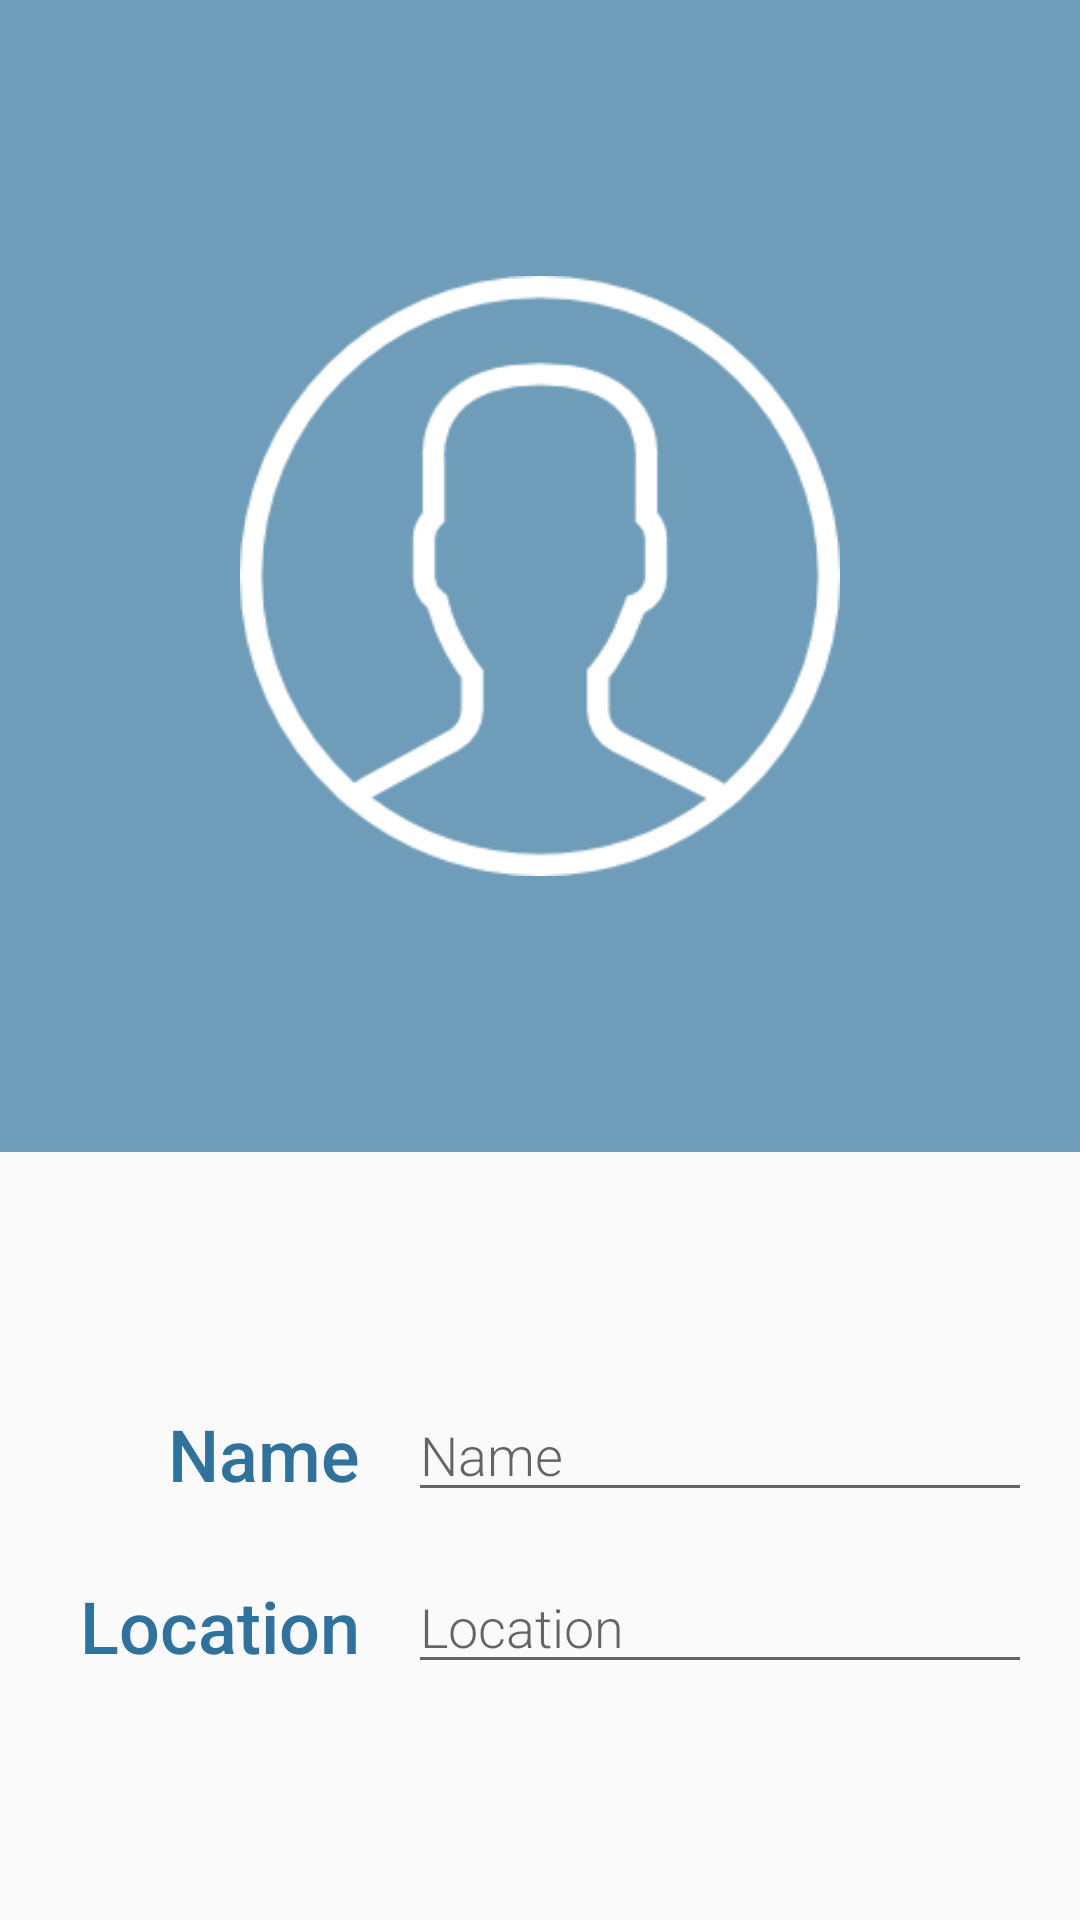

Layout XML and referenced resources for this Android screen:
<!-- AndroidManifest.xml: application theme AppTheme -->
<!-- res/layout/activity_account.xml -->
<?xml version="1.0" encoding="utf-8"?>
<android.support.constraint.ConstraintLayout xmlns:android="http://schemas.android.com/apk/res/android"
    xmlns:app="http://schemas.android.com/apk/res-auto"
    xmlns:tools="http://schemas.android.com/tools"
    android:layout_width="match_parent"
    android:layout_height="match_parent"
    tools:context="com.yehyunryu.android.socialweather.AccountActivity">

    <android.support.constraint.Guideline
        android:id="@+id/account_top_horizontal_guideline"
        android:layout_width="wrap_content"
        android:layout_height="wrap_content"
        android:orientation="horizontal"
        app:layout_constraintGuide_percent="0.6" />

    <android.support.constraint.Guideline
        android:id="@+id/account_bottom_horizontal_guideline"
        android:layout_width="wrap_content"
        android:layout_height="wrap_content"
        android:orientation="horizontal"
        app:layout_constraintGuide_percent="0.7" />

    <android.support.constraint.Guideline
        android:id="@+id/account_vertical_guideline"
        android:layout_width="wrap_content"
        android:layout_height="wrap_content"
        android:orientation="vertical"
        app:layout_constraintGuide_percent="0.5" />
    
    <View
        android:layout_width="0dp"
        android:layout_height="0dp"
        android:background="@color/colorPrimaryLight"
        app:layout_constraintTop_toTopOf="parent"
        app:layout_constraintBottom_toTopOf="@+id/account_top_horizontal_guideline"
        app:layout_constraintLeft_toLeftOf="parent"
        app:layout_constraintRight_toRightOf="parent"/>

    <ImageView
        android:id="@+id/account_profile"
        android:layout_width="@dimen/account_profile_width"
        android:layout_height="@dimen/account_profile_height"
        android:src="@drawable/profile_white"
        android:contentDescription="@string/account_profile_content_description"
        app:layout_constraintTop_toTopOf="parent"
        app:layout_constraintBottom_toTopOf="@+id/account_top_horizontal_guideline"
        app:layout_constraintLeft_toLeftOf="parent"
        app:layout_constraintRight_toRightOf="parent" />

    <LinearLayout
        android:layout_width="0dp"
        android:layout_height="wrap_content"
        android:orientation="vertical"
        android:layout_marginLeft="16dp"
        android:layout_marginRight="16dp"
        app:layout_constraintBottom_toBottomOf="parent"
        app:layout_constraintLeft_toLeftOf="parent"
        app:layout_constraintRight_toRightOf="parent"
        app:layout_constraintTop_toTopOf="@+id/account_top_horizontal_guideline">

        <LinearLayout
            android:layout_width="match_parent"
            android:layout_height="wrap_content"
            android:orientation="horizontal"
            android:layout_marginBottom="8dp">

            <TextView
                android:id="@+id/account_name_label"
                android:layout_width="0dp"
                android:layout_height="wrap_content"
                android:layout_weight="1"
                android:text="@string/account_name_label"
                android:textColor="@color/colorPrimary"
                android:textSize="24sp"
                android:fontFamily="sans-serif-medium"
                android:layout_marginTop="2dp"
                android:gravity="end"/>

            <EditText
                android:id="@+id/account_name_value"
                android:layout_width="0dp"
                android:layout_height="wrap_content"
                android:layout_weight="2"
                android:hint="@string/account_name_hint"
                android:textColor="@color/textSecondary"
                android:fontFamily="sans-serif-light"
                android:layout_marginLeft="16dp"
                android:layout_marginStart="16dp"/>
        </LinearLayout>

        <LinearLayout
            android:layout_width="match_parent"
            android:layout_height="wrap_content"
            android:orientation="horizontal"
            android:layout_marginTop="8dp">

            <TextView
                android:id="@+id/account_location_label"
                android:layout_width="0dp"
                android:layout_height="wrap_content"
                android:layout_weight="1"
                android:text="@string/account_location_label"
                android:textColor="@color/colorPrimary"
                android:textSize="24sp"
                android:fontFamily="sans-serif-medium"
                android:layout_marginTop="2dp"
                android:gravity="end"/>

            <EditText
                android:id="@+id/account_location_value"
                android:layout_width="0dp"
                android:layout_height="wrap_content"
                android:layout_weight="2"
                android:hint="@string/account_location_hint"
                android:textColor="@color/textSecondary"
                android:fontFamily="sans-serif-light"
                android:layout_marginLeft="16dp"
                android:layout_marginStart="16dp"/>

        </LinearLayout>

    </LinearLayout>

</android.support.constraint.ConstraintLayout>
<!-- resources referenced by this layout -->
<resources>
  <color name="colorPrimary">#30729C</color>
  <color name="colorPrimaryLight">#6e9cb9</color>
  <color name="textSecondary">#757575</color>
  <dimen name="account_profile_height">200dp</dimen>
  <dimen name="account_profile_width">200dp</dimen>
  <!-- drawable profile_white: png bitmap (drawable-hdpi, 1865 bytes) -->
  <string name="account_location_hint">Location</string>
  <string name="account_location_label">Location</string>
  <string name="account_name_hint">Name</string>
  <string name="account_name_label">Name</string>
  <string name="account_profile_content_description">Profile Picture</string>
  <style name="AppTheme" parent="Theme.AppCompat.Light.DarkActionBar">
          
          <item name="colorPrimary">@color/colorPrimary</item>
          <item name="colorPrimaryDark">@color/colorPrimaryDark</item>
          <item name="colorAccent">@color/colorAccent</item>
          <item name="preferenceTheme">@style/PreferenceThemeOverlay</item>
      </style>
  <color name="colorPrimaryDark">#214f6d</color>
  <color name="colorAccent">#9c5a30</color>
</resources>
